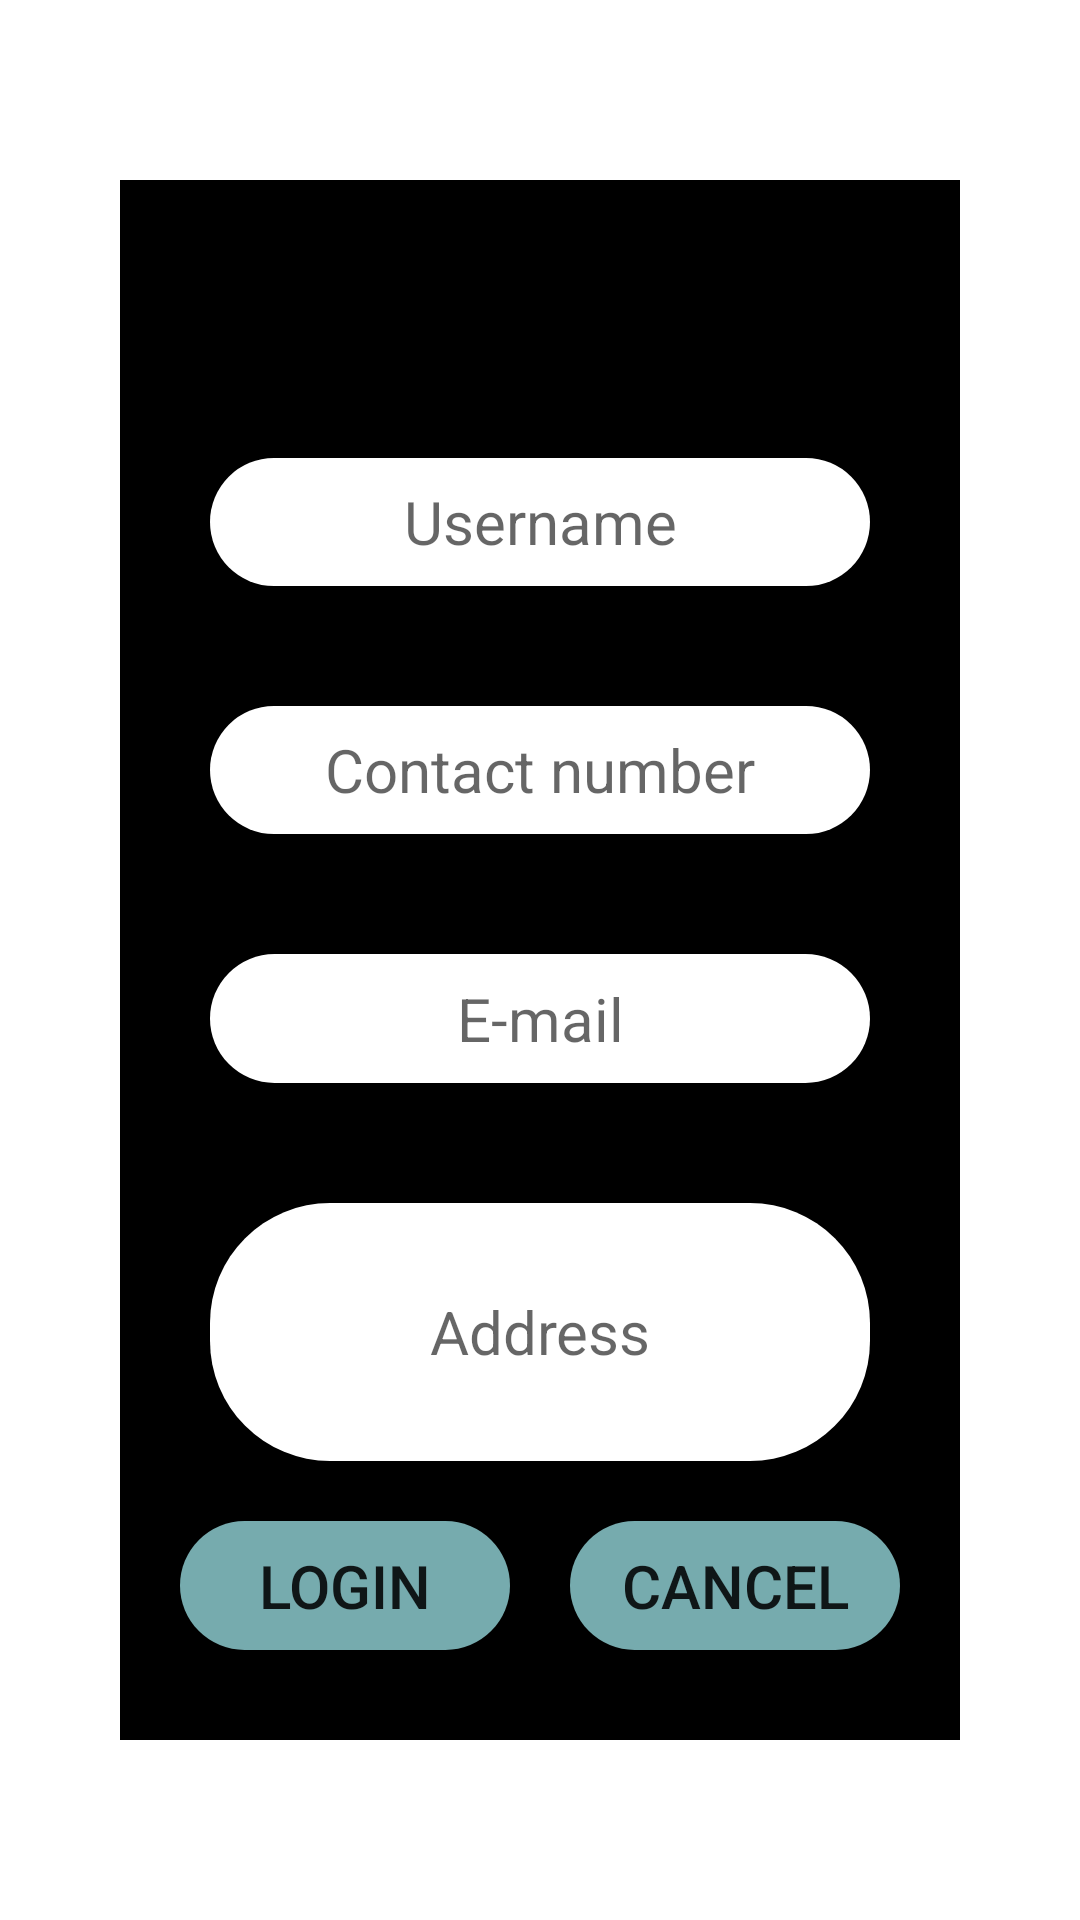

Android layout source for this screen:
<!-- AndroidManifest.xml: application theme AppTheme -->
<!-- res/layout/activity_register_admin.xml -->
<?xml version="1.0" encoding="utf-8"?>
<LinearLayout xmlns:android="http://schemas.android.com/apk/res/android"
    xmlns:app="http://schemas.android.com/apk/res-auto"
    xmlns:tools="http://schemas.android.com/tools"
    android:layout_width="match_parent"
    android:orientation="vertical"
    android:weightSum="1"
    android:background="@color/white"
    android:paddingLeft="40dp"
    android:paddingRight="40dp"
    android:paddingTop="60dp"
    android:paddingBottom="60dp"
    android:layout_height="match_parent"
    tools:context=".ShopperLoginActivity">

    <LinearLayout
        android:layout_width="match_parent"
        android:layout_height="0dp"
        android:orientation="vertical"
        android:weightSum="7"
        android:paddingBottom="30dp"
        android:paddingTop="30dp"
        android:background="@color/black"
        android:layout_weight="1"
        >

        <TextView
            android:textSize="30dp"
            android:text="Admin Registration"
            android:gravity="center"
            android:layout_width="match_parent"
            android:layout_height="0dp"
            android:layout_weight="1"
            ></TextView>

        <EditText
            android:id="@+id/etAdminName"
            android:hint="Username"
            android:textSize="20dp"
            android:gravity="center"
            android:layout_marginLeft="30dp"
            android:layout_marginRight="30dp"
            android:layout_marginTop="20dp"
            android:layout_marginBottom="20dp"
            android:background="@drawable/edittext1"
            android:layout_width="match_parent"
            android:layout_height="0dp"
            android:layout_weight="1"
            ></EditText>

        <EditText
            android:id="@+id/etAdminPhone"
            android:hint="Contact number"
            android:textSize="20dp"
            android:gravity="center"
            android:layout_marginLeft="30dp"
            android:layout_marginRight="30dp"
            android:layout_marginTop="20dp"
            android:layout_marginBottom="20dp"
            android:background="@drawable/edittext1"
            android:layout_width="match_parent"
            android:layout_height="0dp"
            android:layout_weight="1"
            ></EditText>

        <EditText
            android:id="@+id/etAdminMail"
            android:hint="E-mail"
            android:textSize="20dp"
            android:layout_marginLeft="30dp"
            android:layout_marginRight="30dp"
            android:layout_marginTop="20dp"
            android:layout_marginBottom="20dp"
            android:gravity="center"
            android:background="@drawable/edittext1"
            android:layout_width="match_parent"
            android:layout_height="0dp"
            android:layout_weight="1"
            ></EditText>

        <EditText
            android:id="@+id/etAdminAdd"
            android:hint="Address"
            android:textSize="20dp"
            android:layout_marginTop="20dp"
            android:layout_marginLeft="30dp"
            android:layout_marginRight="30dp"
            android:layout_marginBottom="20dp"
            android:gravity="center"
            android:background="@drawable/edittext1"
            android:layout_width="match_parent"
            android:layout_height="0dp"
            android:layout_weight="2"
            ></EditText>

        <LinearLayout
            android:layout_width="match_parent"
            android:layout_height="0dp"
            android:orientation="horizontal"
            android:layout_weight="1"
            android:weightSum="2"
            >

            <Button
                android:id="@+id/btAdminLogin"
                android:text="Login"
                android:textSize="20dp"
                android:layout_width="0dp"
                android:layout_marginLeft="20dp"
                android:layout_marginRight="10dp"
                android:background="@drawable/button1"
                android:layout_height="match_parent"
                android:layout_weight="1"
                ></Button>

            <Button
                android:id="@+id/btAdminCancel"
                android:text="Cancel"
                android:textSize="20dp"
                android:layout_marginLeft="10dp"
                android:layout_marginRight="20dp"
                android:layout_width="0dp"
                android:background="@drawable/button1"
                android:layout_height="match_parent"
                android:layout_weight="1"
                ></Button>


        </LinearLayout>

    </LinearLayout>

</LinearLayout>
<!-- resources referenced by this layout -->
<resources>
  <color name="black">#FF000000</color>
  <color name="white">#FFFFFFFF</color>
  <!-- drawable button1 (drawable) -->
  <?xml version="1.0" encoding="utf-8"?>
  <shape xmlns:android="http://schemas.android.com/apk/res/android"
      android:shape="rectangle">
  
      <corners
          android:radius="180dp"
          ></corners>
  
      <gradient
          android:startColor="#76ABAE"
          android:centerColor="#76ABAE"
          android:endColor="#76ABAE"
          android:angle="45"
          ></gradient>
  
  </shape>
  <!-- drawable edittext1 (drawable) -->
  <?xml version="1.0" encoding="utf-8"?>
  <shape xmlns:android="http://schemas.android.com/apk/res/android"
      android:shape="rectangle">
  
      <corners
          android:radius="40dp"
          ></corners>
  
      <gradient
          android:startColor="@color/white"
          android:endColor="@color/white"
          android:angle="90"
          android:centerColor="@color/white"
          ></gradient>
  
  </shape>
  <style name="AppTheme" parent="Theme.AppCompat.Light.DarkActionBar">
          <item name="colorPrimary">#3C707C</item>
          <item name="colorPrimaryDark">#76ABAE</item>
          <item name="colorAccent">#164863</item>
          <item name="colorControlHighlight">@color/custom_highlight_color</item>
          <item name="android:listDivider">@color/your_custom_divider_color</item>
          <item name="android:navigationBarColor">@color/your_custom_color</item>
      </style>
  <color name="custom_highlight_color">#CCF0EE</color>
  <color name="your_custom_divider_color">#76ABAE</color>
  <color name="your_custom_color">#285C68</color>
</resources>
